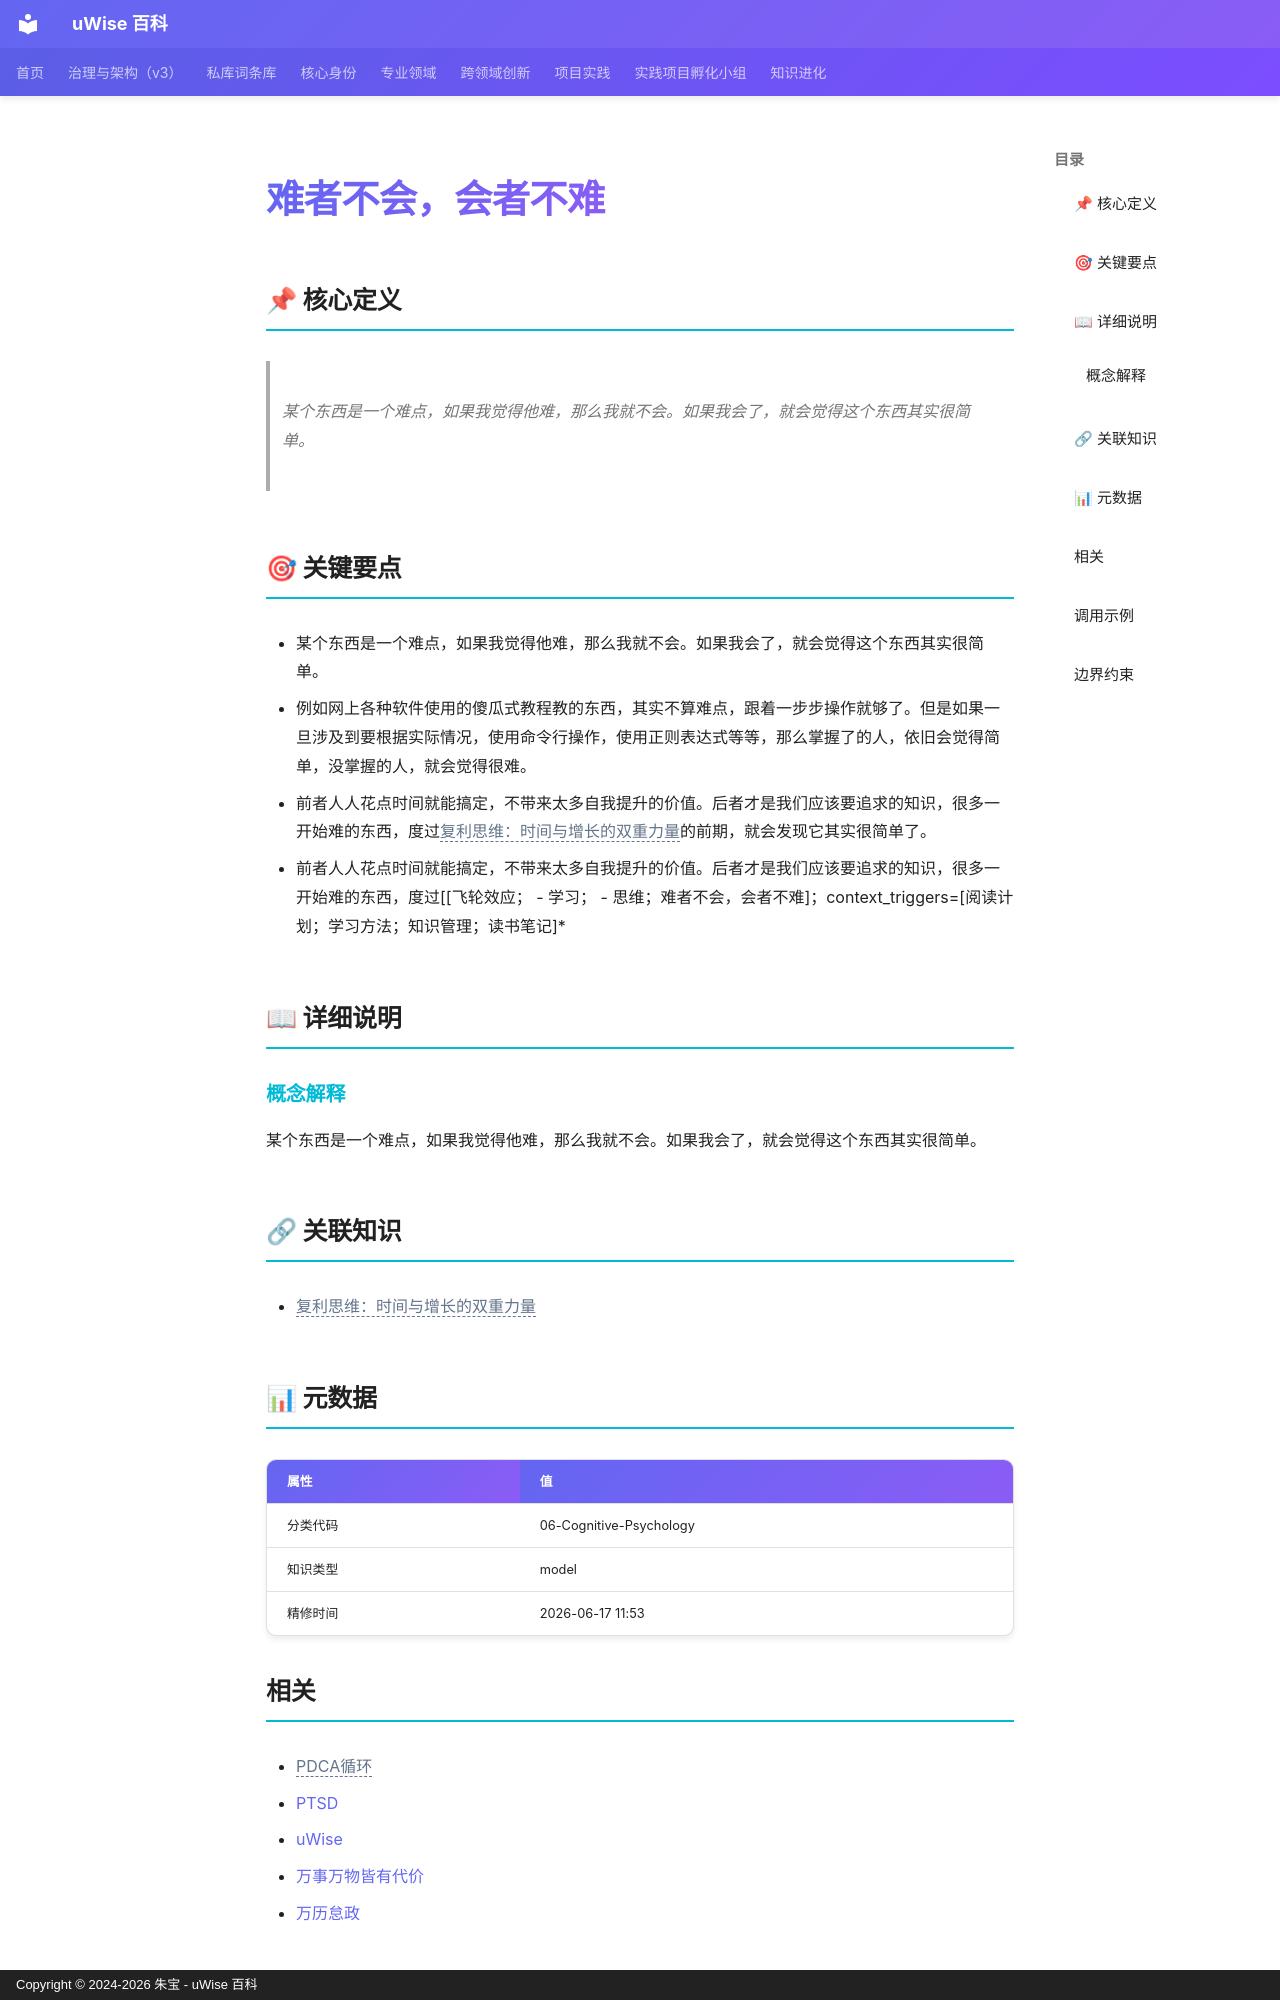

repository: zhubao315/uWise · page: vault-encyclopedia/md-3b04e629/index.html · generator: mkdocs · copyright: Copyright © 2024-2026 朱宝 - uWise 百科

---
title: "难者不会，会者不难"
description: "某个东西是一个难点，如果我觉得他难，那么我就不会。如果我会了，就会觉得这个东西其实很简单。"
---

# 难者不会，会者不难

## 📌 核心定义

> 某个东西是一个难点，如果我觉得他难，那么我就不会。如果我会了，就会觉得这个东西其实很简单。

## 🎯 关键要点

- 某个东西是一个难点，如果我觉得他难，那么我就不会。如果我会了，就会觉得这个东西其实很简单。
- 例如网上各种软件使用的傻瓜式教程教的东西，其实不算难点，跟着一步步操作就够了。但是如果一旦涉及到要根据实际情况，使用命令行操作，使用正则表达式等等，那么掌握了的人，依旧会觉得简单，没掌握的人，就会觉得很难。
- 前者人人花点时间就能搞定，不带来太多自我提升的价值。后者才是我们应该要追求的知识，很多一开始难的东西，度过<span class="uw-unresolved" data-target="复利思维：时间与增长的双重力量" title="未解析的双链目标：复利思维：时间与增长的双重力量">复利思维：时间与增长的双重力量</span>的前期，就会发现它其实很简单了。
- 前者人人花点时间就能搞定，不带来太多自我提升的价值。后者才是我们应该要追求的知识，很多一开始难的东西，度过[[飞轮效应；  - 学习；  - 思维；难者不会，会者不难]；context_triggers=[阅读计划；学习方法；知识管理；读书笔记]*

## 📖 详细说明

### 概念解释
某个东西是一个难点，如果我觉得他难，那么我就不会。如果我会了，就会觉得这个东西其实很简单。


## 🔗 关联知识

- <span class="uw-unresolved" data-target="复利思维：时间与增长的双重力量" title="未解析的双链目标：复利思维：时间与增长的双重力量">复利思维：时间与增长的双重力量</span>

## 📊 元数据

| 属性 | 值 |
|------|-----|
| 分类代码 | 06-Cognitive-Psychology |
| 知识类型 | model |
| 精修时间 | 2026-06-17 11:53 |

## 相关

- <span class="uw-unresolved" data-target="PDCA循环" title="未解析的双链目标：PDCA循环">PDCA循环</span>
- [PTSD](../ptsd-md-a2e1522a/)
- [uWise](../uwise-md-5c3e1a0e/)
- [万事万物皆有代价](../md-357588bc/)
- [万历怠政](../md-99878392/)

---
